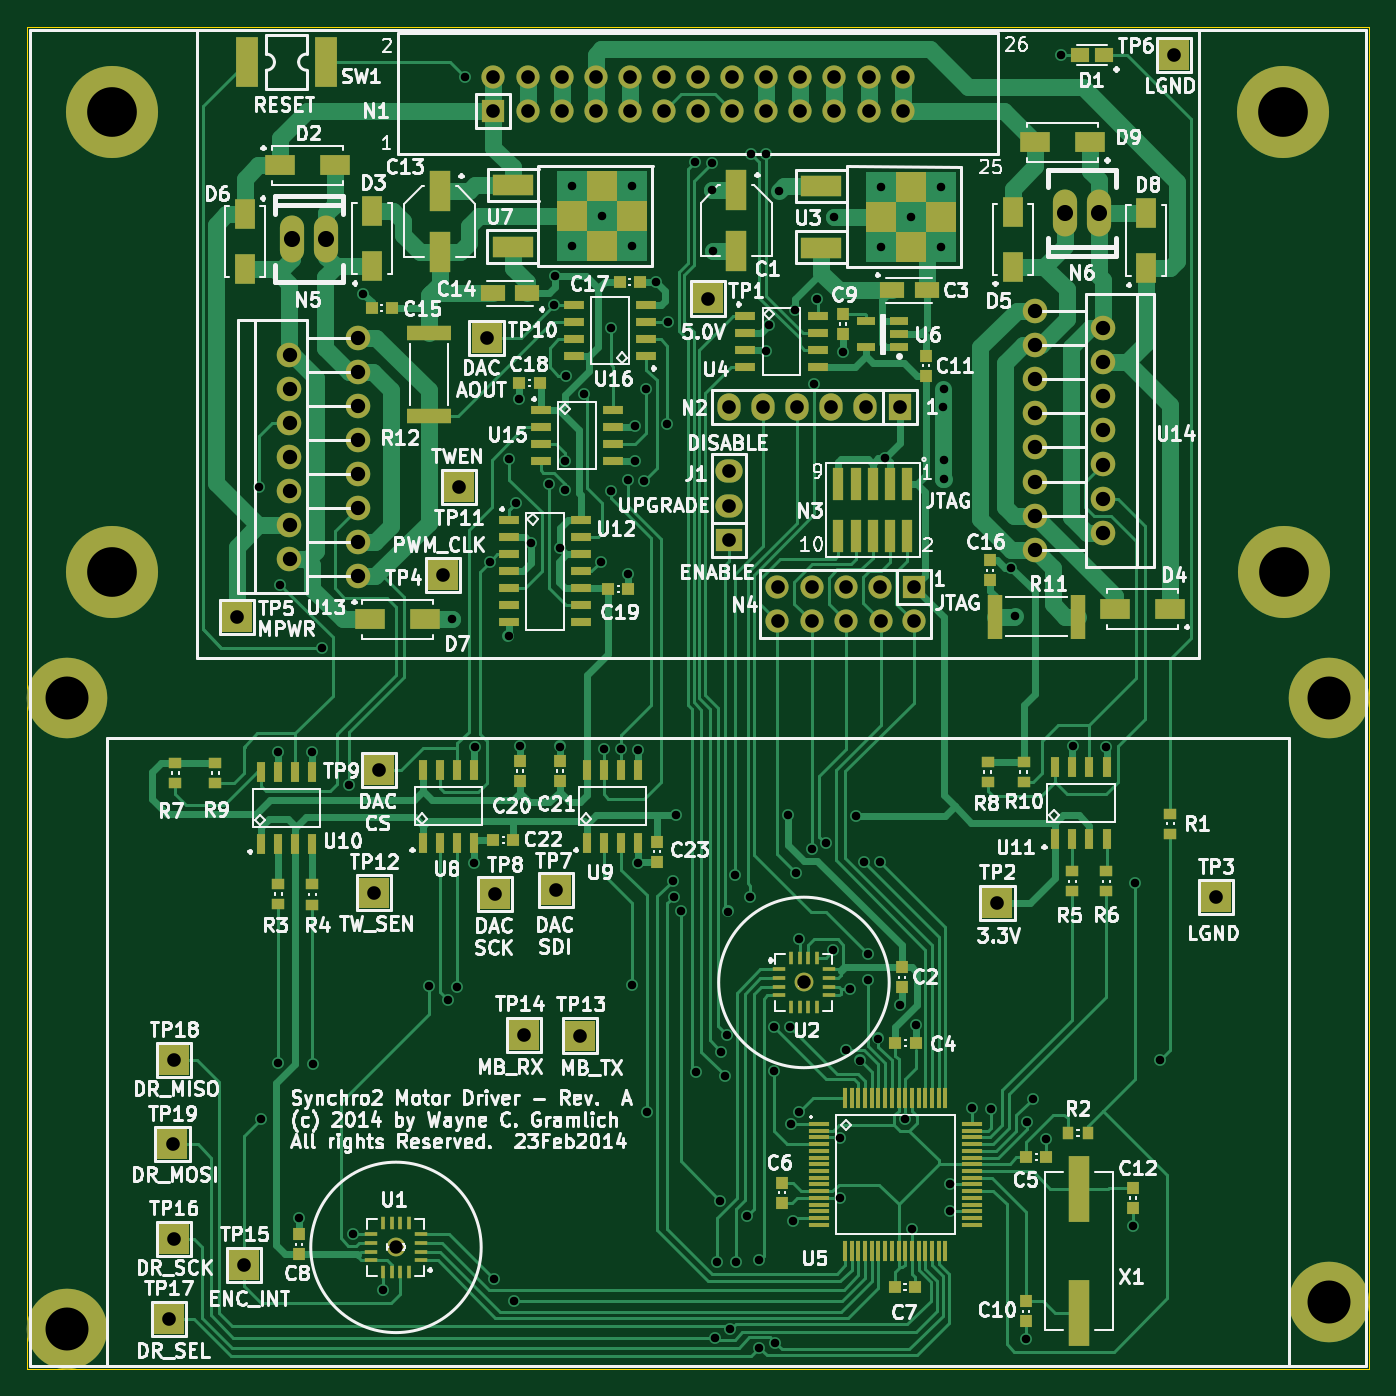
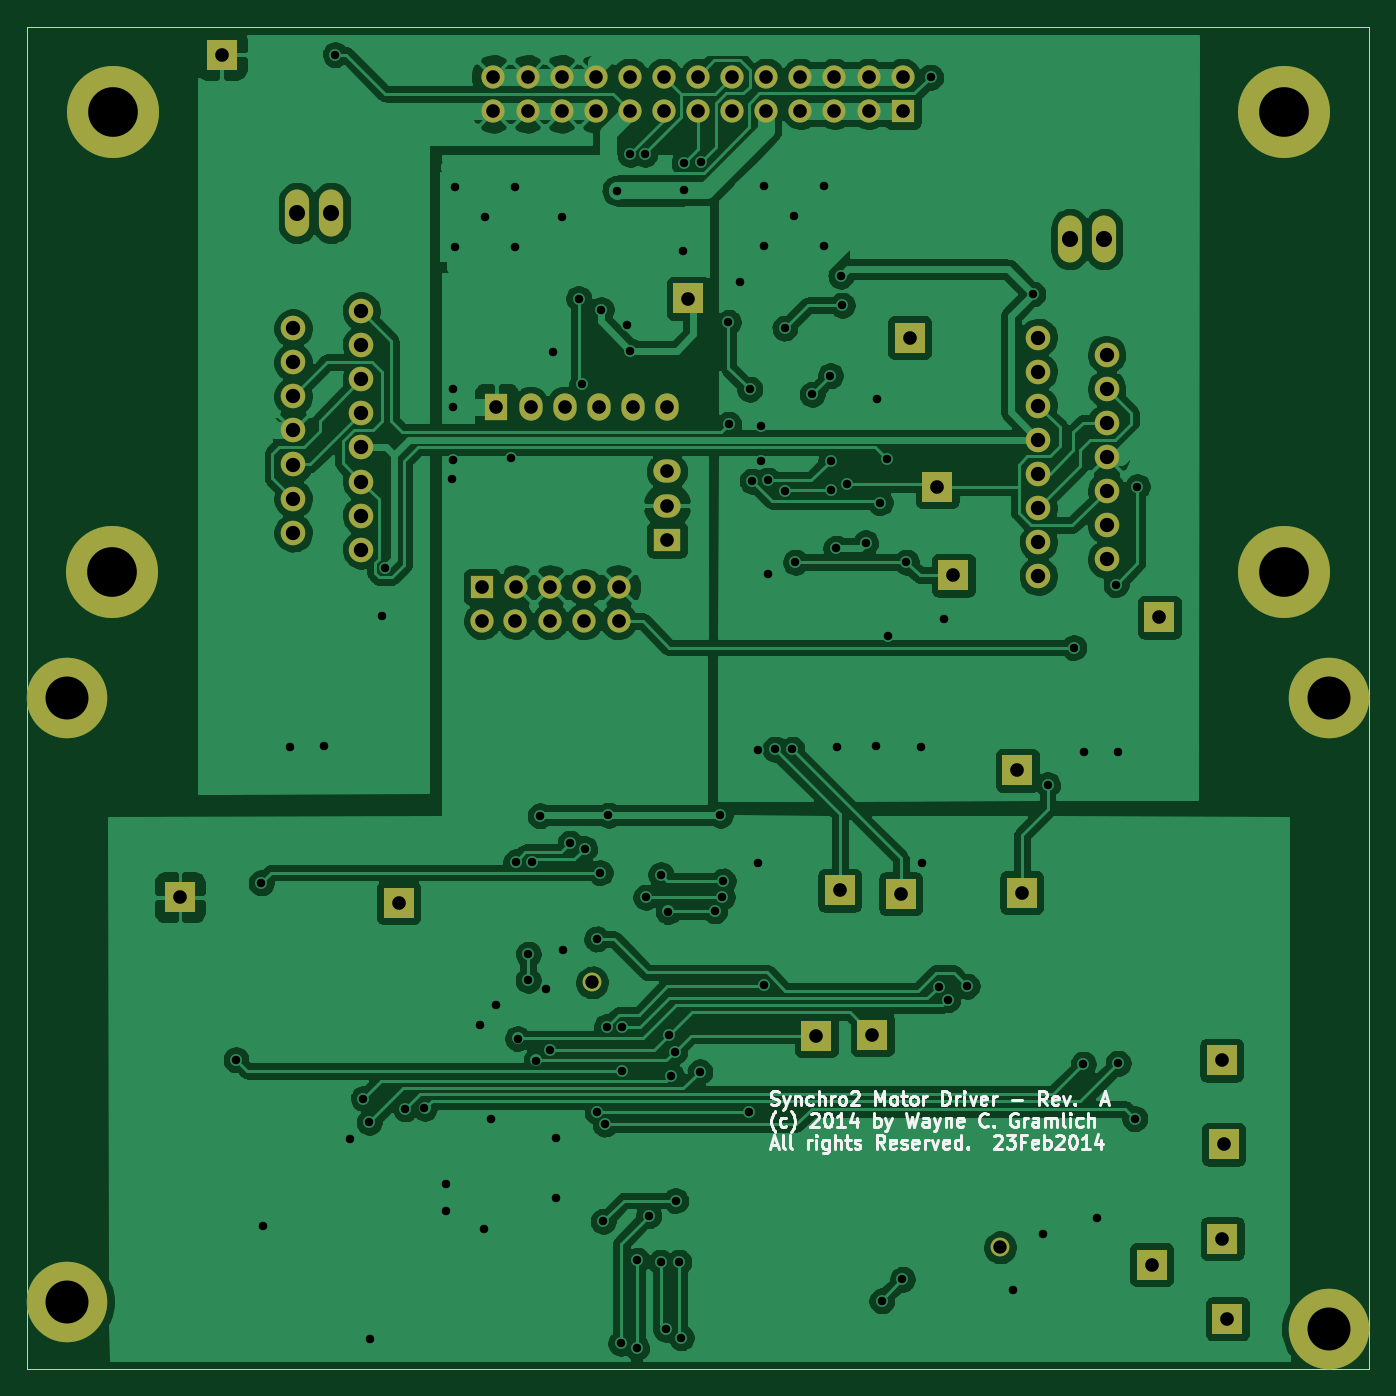
Circuit board: 9 layer files. Board 100.0 x 100.0 mm.
- bottom_copper: synchro2-B_Cu.gbl (176311 bytes)
- bottom_mask: synchro2-B_Mask.gbs (2604 bytes)
- bottom_silk: synchro2-B_SilkS.gbo (14288 bytes)
- outline: synchro2-Edge_Cuts.gbr (428 bytes)
- top_copper: synchro2-F_Cu.gtl (47914 bytes)
- top_mask: synchro2-F_Mask.gts (8802 bytes)
- paste: synchro2-F_Paste.gtp (6455 bytes)
- top_silk: synchro2-F_SilkS.gto (113991 bytes)
- drill: synchro2.drl (4400 bytes)

=== bottom_copper: synchro2-B_Cu.gbl (176311 bytes, source omitted) ===
=== bottom_mask: synchro2-B_Mask.gbs ===
%FSLAX34Y34*%
G04 Gerber Fmt 3.4, Leading zero omitted, Abs format*
G04 (created by PCBNEW (2014-02-21 BZR 4712)-product) date Tue 25 Feb 2014 10:55:41 PM PST*
%MOIN*%
G01*
G70*
G90*
G04 APERTURE LIST*
%ADD10C,0.005906*%
%ADD11R,0.080000X0.068000*%
%ADD12O,0.080000X0.068000*%
%ADD13R,0.068000X0.080000*%
%ADD14O,0.068000X0.080000*%
%ADD15O,0.070900X0.137800*%
%ADD16C,0.072000*%
%ADD17R,0.068000X0.068000*%
%ADD18C,0.068000*%
%ADD19R,0.088000X0.088000*%
%ADD20C,0.236200*%
%ADD21C,0.270000*%
%ADD22C,0.055118*%
G04 APERTURE END LIST*
G54D10*
G54D11*
X40281Y-34726D03*
G54D12*
X40281Y-33726D03*
X40281Y-32726D03*
G54D13*
X45281Y-30840D03*
G54D14*
X44281Y-30840D03*
X43281Y-30840D03*
X42281Y-30840D03*
X41281Y-30840D03*
X40281Y-30840D03*
G54D15*
X27468Y-25913D03*
X28468Y-25913D03*
X51122Y-25145D03*
X50122Y-25145D03*
G54D16*
X27389Y-32299D03*
X29389Y-31799D03*
X27389Y-31299D03*
X29389Y-30799D03*
X27389Y-30299D03*
X29389Y-29799D03*
X27389Y-29299D03*
X29389Y-28799D03*
X29389Y-35799D03*
X27389Y-35299D03*
X29389Y-34799D03*
X27389Y-34299D03*
X29389Y-33799D03*
X27389Y-33299D03*
X29389Y-32799D03*
X51244Y-31523D03*
X49244Y-32023D03*
X51244Y-32523D03*
X49244Y-33023D03*
X51244Y-33523D03*
X49244Y-34023D03*
X51244Y-34523D03*
X49244Y-35023D03*
X49244Y-28023D03*
X51244Y-28523D03*
X49244Y-29023D03*
X51244Y-29523D03*
X49244Y-30023D03*
X51244Y-30523D03*
X49244Y-31023D03*
G54D17*
X45700Y-36114D03*
G54D18*
X45700Y-37114D03*
X44700Y-36114D03*
X44724Y-37102D03*
X43700Y-36114D03*
X43700Y-37114D03*
X42700Y-36114D03*
X42700Y-37114D03*
X41700Y-36114D03*
X41700Y-37114D03*
G54D19*
X39655Y-27655D03*
X48151Y-45379D03*
X54564Y-45218D03*
X31883Y-35769D03*
X25840Y-37001D03*
X53340Y-20509D03*
X35210Y-45009D03*
X33423Y-45116D03*
X30005Y-41494D03*
X33167Y-28801D03*
X32360Y-33175D03*
X29875Y-45076D03*
X35899Y-49269D03*
X34257Y-49246D03*
X26068Y-55990D03*
X24001Y-55230D03*
X23848Y-57580D03*
X24009Y-49990D03*
X23958Y-52458D03*
G54D20*
X57874Y-57086D03*
X57874Y-39370D03*
X20866Y-39370D03*
X20866Y-57874D03*
G54D21*
X56555Y-35688D03*
X56515Y-22185D03*
X22185Y-35688D03*
X22185Y-22185D03*
G54D22*
X42476Y-47712D03*
X30511Y-55482D03*
G54D17*
X33370Y-22153D03*
G54D18*
X34370Y-22153D03*
X35370Y-22153D03*
X36370Y-22153D03*
X37370Y-22153D03*
X38370Y-22153D03*
X39370Y-22153D03*
X40370Y-22153D03*
X41370Y-22153D03*
X42370Y-22153D03*
X43370Y-22153D03*
X44370Y-22153D03*
X45370Y-22153D03*
X45370Y-21153D03*
X44370Y-21153D03*
X43370Y-21153D03*
X42370Y-21153D03*
X41370Y-21153D03*
X40370Y-21153D03*
X39370Y-21153D03*
X38370Y-21153D03*
X37370Y-21153D03*
X36370Y-21153D03*
X35370Y-21153D03*
X34370Y-21153D03*
X33370Y-21153D03*
M02*

=== bottom_silk: synchro2-B_SilkS.gbo (14288 bytes, source omitted) ===
=== outline: synchro2-Edge_Cuts.gbr ===
%FSLAX34Y34*%
G04 Gerber Fmt 3.4, Leading zero omitted, Abs format*
G04 (created by PCBNEW (2014-02-21 BZR 4712)-product) date Tue 25 Feb 2014 10:55:41 PM PST*
%MOIN*%
G01*
G70*
G90*
G04 APERTURE LIST*
%ADD10C,0.005906*%
%ADD11C,0.003937*%
G04 APERTURE END LIST*
G54D10*
G54D11*
X19685Y-19685D02*
X19685Y-59055D01*
X59055Y-19685D02*
X19685Y-19685D01*
X59055Y-59055D02*
X59055Y-19685D01*
X19685Y-59055D02*
X59055Y-59055D01*
M02*

=== top_copper: synchro2-F_Cu.gtl (47914 bytes, source omitted) ===
=== top_mask: synchro2-F_Mask.gts (8802 bytes, source omitted) ===
=== paste: synchro2-F_Paste.gtp (6455 bytes, source omitted) ===
=== top_silk: synchro2-F_SilkS.gto (113991 bytes, source omitted) ===
=== drill: synchro2.drl ===
M48
;DRILL file {Pcbnew (2014-02-21 BZR 4712)-product} date Tue 25 Feb 2014 10:55:39 PM PST
;FORMAT={-:-/ absolute / metric / decimal}
FMAT,2
METRIC,TZ
T1C0.635
T2C1.000
T3C1.016
T4C1.067
T5C1.199
T6C3.200
T7C3.701
%
G90
G05
M71
T1
X67.275Y-84.265
X67.465Y-131.345
X68.705Y-127.205
X68.745Y-104.025
X68.865Y-91.555
X70.265Y-138.765
X71.275Y-104.015
X71.295Y-127.275
X72.005Y-96.245
X73.965Y-106.465
X74.305Y-139.945
X75.06Y-69.91
X76.525Y-144.125
X79.965Y-121.465
X81.385Y-122.475
X81.665Y-94.145
X82.065Y-121.515
X82.675Y-53.755
X83.345Y-112.295
X83.385Y-103.655
X84.475Y-89.875
X84.775Y-143.305
X85.885Y-95.375
X85.955Y-82.185
X86.305Y-144.905
X86.435Y-85.445
X86.695Y-77.765
X86.725Y-103.605
X87.525Y-88.445
X88.875Y-84.045
X89.25Y-70.75
X89.355Y-68.585
X89.685Y-103.615
X89.735Y-88.855
X90.095Y-84.505
X90.115Y-82.325
X90.135Y-75.995
X90.641Y-61.852
X90.641Y-66.318
X91.495Y-77.385
X92.745Y-89.885
X92.875Y-64.085
X93.015Y-103.825
X93.525Y-72.445
X93.545Y-84.585
X94.27Y-103.815
X94.795Y-83.765
X94.805Y-90.745
X95.055Y-121.405
X95.108Y-61.852
X95.108Y-66.318
X95.305Y-79.775
X95.315Y-82.375
X95.535Y-103.865
X95.535Y-112.265
X95.965Y-83.845
X96.135Y-77.015
X96.185Y-130.845
X96.855Y-68.985
X97.715Y-79.605
X97.735Y-72.025
X98.125Y-113.635
X98.205Y-114.825
X98.345Y-108.745
X98.755Y-115.855
X99.795Y-60.075
X99.855Y-127.855
X101.045Y-60.155
X101.045Y-62.175
X101.095Y-66.695
X101.245Y-147.655
X101.425Y-142.035
X101.665Y-137.435
X101.725Y-126.335
X101.985Y-128.135
X102.135Y-125.125
X102.215Y-115.905
X102.415Y-147.025
X102.765Y-113.155
X102.795Y-142.035
X103.675Y-138.565
X103.885Y-114.835
X103.955Y-59.515
X104.545Y-141.885
X104.575Y-148.405
X105.045Y-74.125
X105.065Y-59.485
X105.305Y-72.195
X105.635Y-127.765
X105.655Y-124.515
X105.765Y-148.055
X106.015Y-62.215
X106.675Y-108.745
X106.815Y-124.485
X106.925Y-131.735
X107.065Y-138.985
X107.215Y-71.065
X107.285Y-113.005
X107.515Y-130.835
X107.545Y-117.955
X108.455Y-111.215
X108.675Y-76.645
X108.885Y-70.255
X109.525Y-110.825
X110.055Y-118.785
X110.115Y-64.145
X110.595Y-137.225
X110.605Y-132.745
X110.835Y-74.205
X111.015Y-126.235
X111.335Y-121.685
X111.765Y-108.775
X112.065Y-127.005
X112.335Y-112.225
X112.635Y-119.095
X112.655Y-121.025
X113.435Y-125.365
X113.575Y-112.205
X113.606Y-61.917
X113.606Y-66.383
X113.915Y-82.095
X115.035Y-122.855
X115.395Y-131.395
X115.84Y-64.15
X115.935Y-139.585
X116.205Y-124.355
X118.073Y-61.917
X118.073Y-66.383
X118.265Y-78.325
X118.285Y-77.005
X118.285Y-82.265
X118.295Y-83.705
X118.755Y-138.235
X118.785Y-136.235
X120.375Y-130.575
X121.815Y-130.605
X123.295Y-90.295
X123.575Y-93.915
X124.465Y-147.735
X124.485Y-131.615
X124.925Y-129.845
X125.905Y-132.865
X127.015Y-52.085
X127.895Y-103.605
X130.425Y-103.635
X132.405Y-139.325
X132.545Y-113.775
X134.415Y-126.945
T2
X77.499Y-140.926
X107.89Y-121.19
T3
X60.575Y-146.255
X60.855Y-133.245
X60.965Y-140.285
X60.985Y-126.975
X65.635Y-93.985
X66.215Y-142.215
X75.885Y-114.495
X76.215Y-105.395
X80.985Y-90.855
X82.195Y-84.265
X84.245Y-73.155
X84.76Y-53.73
X84.76Y-56.27
X84.895Y-114.595
X87.015Y-125.085
X87.3Y-53.73
X87.3Y-56.27
X89.435Y-114.325
X89.84Y-53.73
X89.84Y-56.27
X91.185Y-125.145
X92.38Y-53.73
X92.38Y-56.27
X94.92Y-53.73
X94.92Y-56.27
X97.46Y-53.73
X97.46Y-56.27
X100.Y-53.73
X100.Y-56.27
X100.725Y-70.245
X102.315Y-78.335
X102.315Y-83.125
X102.315Y-85.665
X102.315Y-88.205
X102.54Y-53.73
X102.54Y-56.27
X104.855Y-78.335
X105.08Y-53.73
X105.08Y-56.27
X105.92Y-91.73
X105.92Y-94.27
X107.395Y-78.335
X107.62Y-53.73
X107.62Y-56.27
X108.46Y-91.73
X108.46Y-94.27
X109.935Y-78.335
X110.16Y-53.73
X110.16Y-56.27
X111.Y-91.73
X111.Y-94.27
X112.475Y-78.335
X112.7Y-53.73
X112.7Y-56.27
X113.54Y-91.73
X113.6Y-94.24
X115.015Y-78.335
X115.24Y-53.73
X115.24Y-56.27
X116.08Y-91.73
X116.08Y-94.27
X122.305Y-115.265
X135.485Y-52.095
X138.595Y-114.855
T4
X69.57Y-74.42
X69.57Y-76.96
X69.57Y-79.5
X69.57Y-82.04
X69.57Y-84.58
X69.57Y-87.12
X69.57Y-89.66
X74.65Y-73.15
X74.65Y-75.69
X74.65Y-78.23
X74.65Y-80.77
X74.65Y-83.31
X74.65Y-85.85
X74.65Y-88.39
X74.65Y-90.93
X125.08Y-71.18
X125.08Y-73.72
X125.08Y-76.26
X125.08Y-78.8
X125.08Y-81.34
X125.08Y-83.88
X125.08Y-86.42
X125.08Y-88.96
X130.16Y-72.45
X130.16Y-74.99
X130.16Y-77.53
X130.16Y-80.07
X130.16Y-82.61
X130.16Y-85.15
X130.16Y-87.69
T5
X69.77Y-65.82
X72.31Y-65.82
X127.31Y-63.87
X129.85Y-63.87
T6
X53.Y-100.
X53.Y-147.
X147.Y-100.
X147.Y-145.
T7
X56.35Y-56.35
X56.35Y-90.65
X143.55Y-56.35
X143.65Y-90.65
T0
M30
